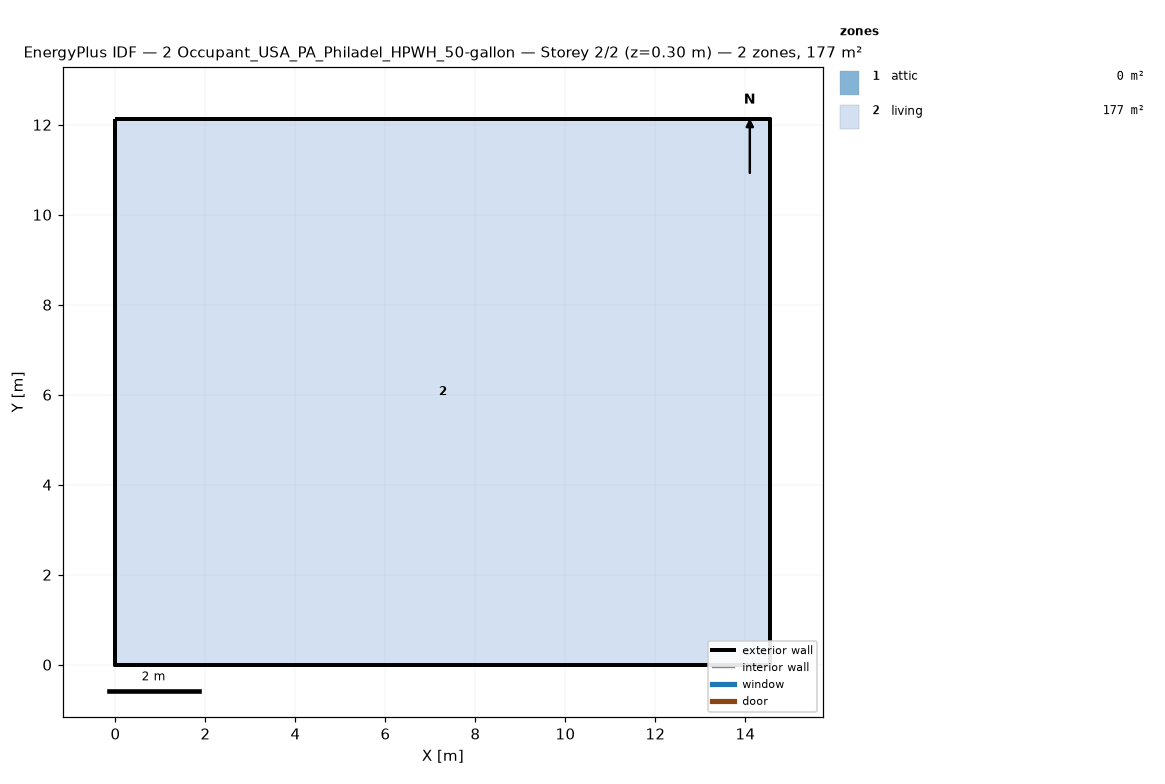
=== STOREY PLAN SPEC (per zone: floor XY polygon, exterior-wall plan segments, windows/doors) ===
zone 1: attic  (0.0 m²)
  exterior wall: (14.55, 0.00) – (14.55, 12.13) – (14.55, 6.06)  [18.2 m]
  exterior wall: (0.00, 12.13) – (0.00, 0.00) – (0.00, 6.06)  [18.2 m]
zone 2: living  (176.5 m²)
  floor: (0.00, 0.00) (0.00, 12.13) (14.55, 12.13) (14.55, 0.00)
  exterior wall: (0.00, 0.00) – (14.55, 0.00)  [14.6 m]
  exterior wall: (14.55, 0.00) – (14.55, 12.13)  [12.1 m]
  exterior wall: (14.55, 12.13) – (0.00, 12.13)  [14.6 m]
  exterior wall: (0.00, 12.13) – (0.00, 0.00)  [12.1 m]

=== DERIVED (storey summary) ===
Building: 2 Occupant_USA_PA_Philadel_HPWH_50-gallon
Storey: 2 of 2  (floor level z = 0.30 m)
Storey gross floor area: 176.5 m²
Zones on this storey: 2
  - attic: floor 0.0 m²; exterior wall 36.4 m (24.5 m²); WWR 0.0%
  - living: floor 176.5 m²; exterior wall 53.4 m (146.4 m²); WWR 0.0%
Zone adjacency: (none detected)